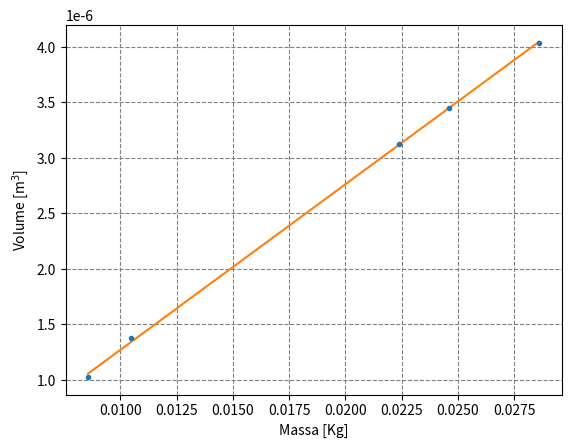

Write Python code to recreate this figure. (Note: this script raises an exception after producing the figure.)
import numpy as np
from matplotlib import pyplot as plt
from scipy.optimize import curve_fit
 
#programmazione di oggetti per definire ogni classe di oggetto (parallelepipedo, cilindro, prisma)
 
'''class Parallelepipedo:
    def __init__(self, base : float, altezza : float, massa : float):
        self.base = base
        self.altezza = altezza
        self.massa = massa
        self.volume = self.base**2 * self.altezza
   
    def get_err_vol(self, sigma_misure : float) ->float:
        return self.volume * np.sqrt((4 * sigma_misure**2 / self.base**2 ) + sigma_misure**2 / self.altezza**2)'''
 
   
class Cilindro:
    def __init__(self, diametro : float, altezza : float, massa : float):
        self.diametro = diametro
        self.raggio = self.diametro/2
        self.altezza = altezza
        self.massa = massa
        self.volume =  np.pi * self.raggio**2 * self.altezza
 
    def get_err_vol(self, sigma_altezza : float, sigma_diametro : float) ->float:
        return  self.volume * np.sqrt((4 * sigma_diametro**2 / self.raggio**2 ) + sigma_altezza**2 / self.altezza**2)
 
class Prisma:
    def __init__(self, base : float, altezza : float, massa : float):
        self.base = base
        self.altezza = altezza
        self.massa = massa
        self.volume = base**2 * np.tan(60) * 3 * altezza
 
    def get_err_vol(self, sigma_altezza : float, sigma_diametro : float) -> float:
        return self.volume * np.sqrt((4 * sigma_diametro**2 / self.base**2 ) + sigma_altezza**2 / self.altezza**2)
 
#creazione della lista di oggetti che dovranno rappresentare i punti sul grafico
 
solidi = []
 
#solidi.append( Parallelepipedo( base = 9.90 , altezza = 41.48, massa = 32.738))
solidi.append( Cilindro(diametro = 6.46/1000, altezza = 95.38/1000, massa = 22.388/1000))
solidi.append( Cilindro(diametro = 10.82/1000, altezza = 37.50/1000, massa = 24.605/1000))
solidi.append( Cilindro(diametro = 5.96/1000, altezza = 36.70/1000, massa = 8.572/1000))
solidi.append( Cilindro(diametro = 10.46/1000, altezza = 16.00/1000, massa = 10.468/1000))
solidi.append( Prisma( base = 15.45/1000, altezza = 17.62/1000, massa = 28.598/1000))
 
masse = [s.massa for s in solidi]
volumi = [s.volume for s in solidi]
errori_vol = [s.get_err_vol(0.01/(1000 * np.sqrt(12)), 0.02/(1000 * np.sqrt(12))) for s in solidi]
errori_masse = [0.001/(1000 * np.sqrt(12)) for i in range(len(volumi))]
print(volumi)
print(errori_vol)

#fit
 
def line(x, m, q):
    return m * x + q
 
plt.figure("Grafico Massa_Volume")
plt.errorbar(masse, volumi, errori_vol, errori_masse, fmt=".")
popt, pcov = curve_fit(line, masse, volumi)
m_hat, q_hat = popt
sigma_m, sigma_q = np.sqrt(pcov.diagonal())
print(f" m_hat: {m_hat}, sigma_m: {sigma_m}, q_hat: {q_hat}, sigma_q: {sigma_q}")
 
x = np.linspace(np.min(masse), np.max(masse), 5)
plt.plot(x, line(x, m_hat, q_hat))
plt.xlabel("Massa [Kg]")
plt.ylabel("Volume [m$^3$]")
plt.grid(which = "both", ls="dashed", color="gray")
plt.savefig("./density/brass/Mass_Volume.pdf")
 
#residui
 
plt.figure("Grafico dei residui")
res = volumi - line(np.array(masse), m_hat, q_hat)
plt.errorbar(masse, res, errori_vol, fmt=".")
plt.grid(which="both", ls="dashed", color="gray")
plt.xlabel("Massa [Kg]")
plt.ylabel("Residui")
plt.axhline(0, color="black")
plt.savefig("./density/brass/brass_Residuals.pdf")

V_magg = (34.921/1000)*m_hat
print(f"volume del solido maggiore = {V_magg}")
sigma_Vmagg = V_magg * np.sqrt((0.001/34.921)**2 + (sigma_m/m_hat)**2)
print(f"errore sul volume del solido maggiore = {sigma_Vmagg}")

V_dim = (41.78/1000) * (1.00/1000)**2
sigma_Vdim = V_dim * np.sqrt((0.02/41.78)**2 + (2*0.02/1.00)**2)
print(f"volume del solido di dimensioni note = {V_dim}")
print(f"errore sul volume del solido di dimensioni note = {sigma_Vdim}")

chisq = np.sum(((volumi - line(x, m_hat, q_hat))/errori_vol)**2)
print(f'Chi quadro = {chisq :.1f}')
      
plt.show()
 
 

